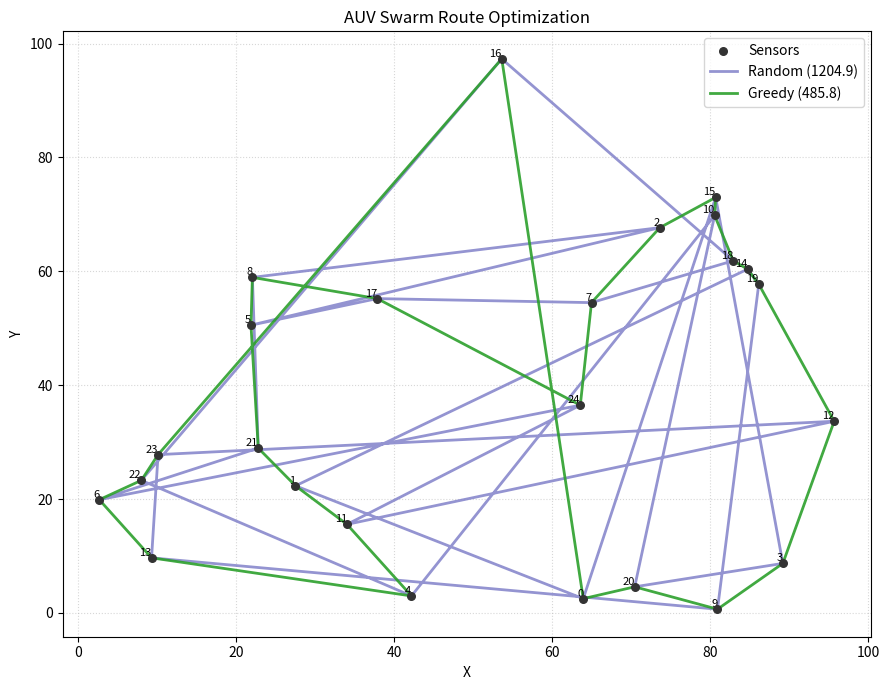

Recreate this plot in Python.
import argparse
import csv
import math
import os
import random
from dataclasses import dataclass
from typing import Callable, Iterable, List, Optional, Sequence, Tuple

import matplotlib.pyplot as plt


Point = Tuple[float, float]
Route = List[int]


def set_reproducible_seed(seed: Optional[int]) -> None:
    if seed is None:
        return
    random.seed(seed)


def load_points_from_csv(csv_path: str) -> List[Point]:
    points: List[Point] = []
    with open(csv_path, "r", newline="") as f:
        reader = csv.reader(f)
        for row in reader:
            if not row:
                continue
            if len(row) == 1 and "," in row[0]:
                parts = row[0].split(",")
                x, y = float(parts[0].strip()), float(parts[1].strip())
            else:
                x, y = float(row[0]), float(row[1])
            points.append((x, y))
    return points


def generate_random_points(num_points: int, spread: float = 100.0) -> List[Point]:
    return [(random.random() * spread, random.random() * spread) for _ in range(num_points)]


def euclidean_distance(a: Point, b: Point) -> float:
    dx = a[0] - b[0]
    dy = a[1] - b[1]
    return math.hypot(dx, dy)


def route_length(points: Sequence[Point], route: Route, return_to_start: bool = True) -> float:
    if len(route) <= 1:
        return 0.0
    total = 0.0
    for i in range(len(route) - 1):
        total += euclidean_distance(points[route[i]], points[route[i + 1]])
    if return_to_start:
        total += euclidean_distance(points[route[-1]], points[route[0]])
    return total


def greedy_tsp(points: Sequence[Point], start_index: int = 0) -> Route:
    n = len(points)
    if n == 0:
        return []
    if start_index < 0 or start_index >= n:
        start_index = 0
    unvisited = set(range(n))
    route: Route = [start_index]
    unvisited.remove(start_index)
    current = start_index
    while unvisited:
        next_idx = min(unvisited, key=lambda j: euclidean_distance(points[current], points[j]))
        route.append(next_idx)
        unvisited.remove(next_idx)
        current = next_idx
    return route


def two_opt_swap(route: Route, i: int, k: int) -> Route:
    return route[:i] + list(reversed(route[i:k + 1])) + route[k + 1:]


def simulated_annealing(
    points: Sequence[Point],
    initial_route: Route,
    return_to_start: bool = True,
    initial_temperature: float = 100.0,
    final_temperature: float = 1e-3,
    cooling_rate: float = 0.995,
    max_iterations: int = 100000,
) -> Route:
    if not initial_route:
        return []
    current_route = initial_route[:]
    best_route = current_route[:]
    current_cost = route_length(points, current_route, return_to_start)
    best_cost = current_cost

    temperature = initial_temperature
    n = len(current_route)
    iteration = 0
    while temperature > final_temperature and iteration < max_iterations:
        i = random.randint(0, n - 2)
        k = random.randint(i + 1, n - 1)
        candidate_route = two_opt_swap(current_route, i, k)
        candidate_cost = route_length(points, candidate_route, return_to_start)
        delta = candidate_cost - current_cost

        if delta < 0 or random.random() < math.exp(-delta / temperature):
            current_route = candidate_route
            current_cost = candidate_cost
            if current_cost < best_cost:
                best_route = current_route
                best_cost = current_cost

        temperature *= cooling_rate
        iteration += 1

    return best_route


def make_random_route(n: int) -> Route:
    r = list(range(n))
    random.shuffle(r)
    return r


def plot_routes(
    points: Sequence[Point],
    routes: List[Tuple[str, Route, str]],
    return_to_start: bool = True,
    title: str = "AUV Swarm Route Optimization",
    save_path: Optional[str] = None,
) -> None:
    xs = [p[0] for p in points]
    ys = [p[1] for p in points]

    plt.figure(figsize=(9, 7))
    plt.scatter(xs, ys, c="#333333", s=30, zorder=5, label="Sensors")

    for name, route, color in routes:
        if not route:
            continue
        path_x = [points[i][0] for i in route]
        path_y = [points[i][1] for i in route]
        if return_to_start and len(route) > 1:
            path_x.append(points[route[0]][0])
            path_y.append(points[route[0]][1])
        plt.plot(path_x, path_y, label=name, linewidth=2.0, color=color, alpha=0.9)

    for idx, (x, y) in enumerate(points):
        plt.text(x, y, str(idx), fontsize=8, ha="right", va="bottom")

    plt.title(title)
    plt.xlabel("X")
    plt.ylabel("Y")
    plt.legend()
    plt.grid(True, linestyle=":", alpha=0.5)
    plt.tight_layout()

    if save_path:
        plt.savefig(save_path, dpi=150)
    else:
        plt.show()


def parse_args() -> argparse.Namespace:
    parser = argparse.ArgumentParser(description="Task 3: Route Optimization for AUV Swarm")
    parser.add_argument("--csv", type=str, default=None, help="Path to CSV with x,y per line")
    parser.add_argument("--n", type=int, default=25, help="Number of sensors if generating synthetic data")
    parser.add_argument("--spread", type=float, default=100.0, help="Range of coordinate generation [0, spread]")
    parser.add_argument("--seed", type=int, default=42, help="Random seed")
    parser.add_argument("--no_return", action="store_true", help="Do not return to start (open tour)")
    parser.add_argument("--start", type=int, default=0, help="Start index for greedy")
    parser.add_argument("--save", type=str, default=None, help="Save plot to path instead of showing")
    parser.add_argument("--sa", action="store_true", help="Use Simulated Annealing to improve greedy route")
    parser.add_argument("--sa_iters", type=int, default=30000, help="Max SA iterations")
    parser.add_argument("--sa_T0", type=float, default=100.0, help="SA initial temperature")
    parser.add_argument("--sa_Tf", type=float, default=1e-3, help="SA final temperature")
    parser.add_argument("--sa_cool", type=float, default=0.995, help="SA cooling rate per step")
    return parser.parse_args()


def main() -> None:
    args = parse_args()
    set_reproducible_seed(args.seed)

    if args.csv is not None and os.path.exists(args.csv):
        points = load_points_from_csv(args.csv)
    else:
        points = generate_random_points(args.n, spread=args.spread)

    n = len(points)
    if n == 0:
        print("No points provided.")
        return

    return_to_start = not args.no_return

    random_route = make_random_route(n)
    greedy_route = greedy_tsp(points, start_index=min(max(0, args.start), n - 1))

    optimized_route = greedy_route
    if args.sa:
        optimized_route = simulated_annealing(
            points,
            initial_route=greedy_route,
            return_to_start=return_to_start,
            initial_temperature=args.sa_T0,
            final_temperature=args.sa_Tf,
            cooling_rate=args.sa_cool,
            max_iterations=args.sa_iters,
        )

    random_dist = route_length(points, random_route, return_to_start)
    greedy_dist = route_length(points, greedy_route, return_to_start)
    optimized_dist = route_length(points, optimized_route, return_to_start)

    print("Sensors:", n)
    print(f"Random route length:   {random_dist:.3f}")
    print(f"Greedy route length:   {greedy_dist:.3f}")
    if args.sa:
        print(f"Optimized (SA) length: {optimized_dist:.3f}")
    else:
        print("Optimized route equals greedy (SA disabled)")

    routes_to_plot: List[Tuple[str, Route, str]] = [
        (f"Random ({random_dist:.1f})", random_route, "#8888cc"),
        (f"Greedy ({greedy_dist:.1f})", greedy_route, "#2ca02c"),
    ]
    if args.sa:
        routes_to_plot.append((f"SA ({optimized_dist:.1f})", optimized_route, "#d62728"))

    plot_routes(
        points,
        routes=routes_to_plot,
        return_to_start=return_to_start,
        title="AUV Swarm Route Optimization",
        save_path=args.save,
    )


if __name__ == "__main__":
    main()
